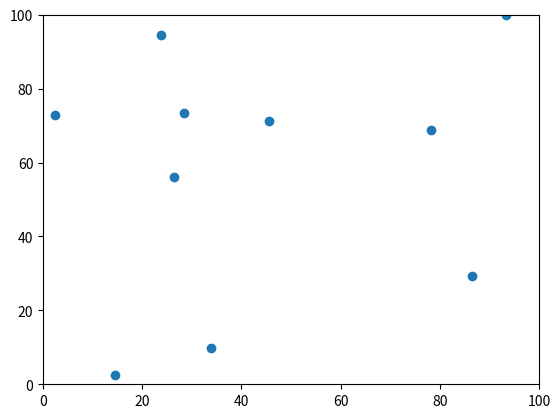
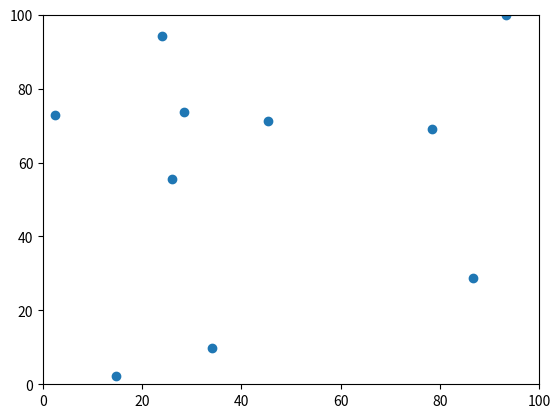

Python code for these plots, in order:
#DGL und Reflexion an den Wänden

import numpy as np
import matplotlib.pyplot as plt
from matplotlib.animation import FuncAnimation


N = 10
m = 1.0
q = 1.0
g = 0
dt = 0.01
steps = 11
positions = np.random.rand(N, 2) * 100
rng = np.random.default_rng(0)
velocities = rng.uniform(-20, 20, size=(N, 2))
states = np.hstack([positions, velocities])


def f(s, m, q, g, positions):
    x, y, vx, vy = s
    ax, ay = 0.0, g #Gravitation in y-Richtung
    
    for pos in positions:
        dx = x - pos[0]
        dy = y - pos[1]
        r3 = (dx**2 + dy**2)**1.5
        if r3 != 0:
            ax -= q**2 / m * dx / r3
            ay -= q**2 / m * dy / r3
            
    return np.array([vx, vy, ax, ay])

def rk4_step(s, dt, m, q, g, positions):
    k1 = dt * f(s, m, q, g, positions)
    k2 = dt * f(s + 0.5*k1, m, q, g, positions)
    k3 = dt * f(s + 0.5*k2, m, q, g, positions)
    k4 = dt * f(s + k3, m, q, g, positions)
    return s + (k1 + 2*k2 + 2*k3 + k4) / 6

#Refelxion an Boxgrenzen

x_min, x_max = 0, 100
y_min, y_max = 0, 100

def reflect_particle(s, dt, m, q, g, positions):
    s_neu = rk4_step(s, dt, m, q, g, positions)
    
    if s_neu[0] < x_min or s_neu[0] > x_max:
        wall_x = x_min if s_neu[0] < x_min else x_max
        alpha = (wall_x - s[0]) / (s_neu[0] - s[0])
        s_wall = rk4_step(s, alpha*dt, m, q, g, positions)
        s_wall[2] = -s_wall[2]
        s_neu = rk4_step(s_wall, (1-alpha)*dt, m, q, g, positions)
        
    if s_neu[1] < y_min or s_neu[1] > y_max:
        wall_y = y_min if s_neu [1] < y_min else y_max
        alpha = (wall_y - s[1]) / (s_neu[1] - s[1])
        s_wall = rk4_step(s, alpha*dt, m, q, g, positions)
        s_wall[3] = -s_wall[3]
        s_neu = rk4_step(s_wall, (1-alpha)*dt, m, q, g, positions)
    
    return s_neu

for t in range(steps):
    new_states = np.zeros_like(states)
    for i in range(N):
        other_positions = np.delete(states[:, :2], i, axis=0)
        new_states[i] = reflect_particle(states[i], dt, m ,q, g, other_positions)
    states = new_states
    
plt.figure()
plt.scatter(states[:,0], states[:,1])
plt.xlim(0, 100)
plt.ylim(0, 100)
plt.show()


fig, ax = plt.subplots()
ax.set_xlim(x_min, x_max)
ax.set_ylim(y_min, y_max)
scat = ax.scatter(states[:,0], states[:,1])

def update(frame):
    global states
    new_states = np.empty_like(states)
    for i in range(N):
        other_pos = np.delete(states[:, :2], i, axis=0)
        new_states[i] = reflect_particle(states[i], dt, m, q, g, other_pos)
    states = new_states
    scat.set_offsets(states[:, :2])
    return scat,
    
ani = FuncAnimation(fig, update, frames=steps, interval=10, blit=True)
plt.show()
    